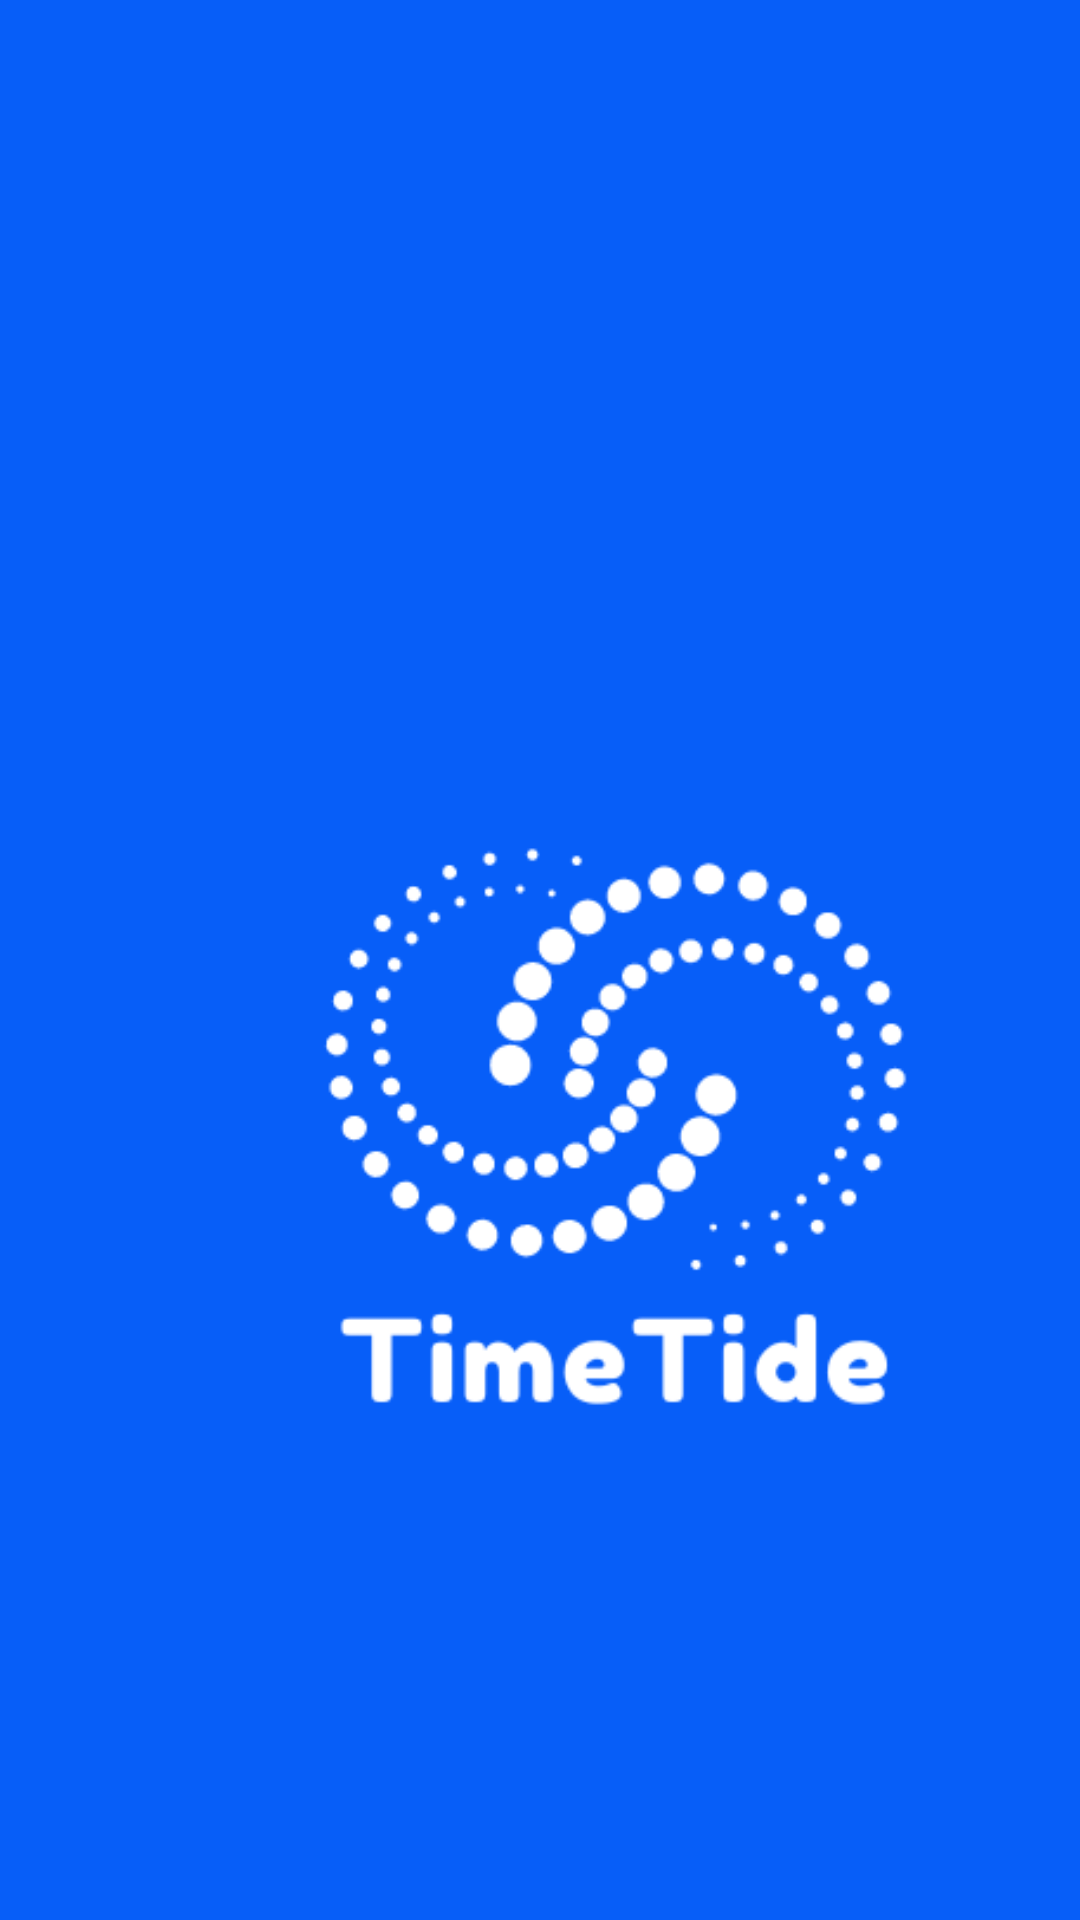

This screen was rendered from an Android layout file. Write that file and the resources it references.
<!-- AndroidManifest.xml: application theme Base.Theme.MADExam4 -->
<!-- res/layout/activity_main.xml -->
<?xml version="1.0" encoding="utf-8"?>
<androidx.constraintlayout.widget.ConstraintLayout xmlns:android="http://schemas.android.com/apk/res/android"
    xmlns:app="http://schemas.android.com/apk/res-auto"
    xmlns:tools="http://schemas.android.com/tools"
    android:layout_width="match_parent"
    android:layout_height="match_parent"
    android:background="#075EF8"
    tools:context=".MainActivity" >



    <ImageView
        android:id="@+id/imageView2"
        android:layout_width="394dp"
        android:layout_height="595dp"
        android:layout_marginStart="8dp"
        android:layout_marginTop="80dp"
        app:layout_constraintStart_toStartOf="parent"
        app:layout_constraintTop_toTopOf="parent"
        app:srcCompat="@drawable/logo" />
</androidx.constraintlayout.widget.ConstraintLayout>
<!-- resources referenced by this layout -->
<resources>
  <!-- drawable logo: png bitmap (drawable, 19365 bytes) -->
  <style name="Base.Theme.MADExam4" parent="Theme.MaterialComponents.DayNight.DarkActionBar">
          <item name="colorPrimary">@color/blue</item>
          <item name="colorPrimaryVariant">@color/blue</item>
          <item name="colorOnPrimary">@color/white</item>
          
          <item name="colorSecondary">@color/blue</item>
          <item name="colorSecondaryVariant">@color/blue</item>
          <item name="colorOnSecondary">@color/black</item>
          
          <item name="android:statusBarColor">?attr/colorPrimaryVariant</item>
      </style>
  <color name="white">#FFFFFFFF</color>
  <color name="black">#FF000000</color>
</resources>
